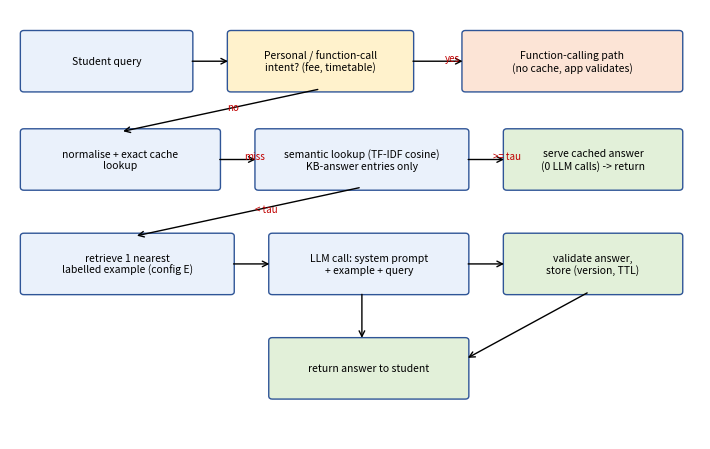

Here is the Python script that generated this plot: (Note: this script raises an exception after producing the figure.)
import matplotlib; matplotlib.use("Agg"); import matplotlib.pyplot as plt
from matplotlib.patches import FancyBboxPatch
fig, ax = plt.subplots(figsize=(7.2, 4.6)); ax.axis("off"); ax.set_xlim(0, 10); ax.set_ylim(0, 7)
def box(x, y, w, h, t, c="#EAF1FB"): ax.add_patch(FancyBboxPatch((x, y), w, h, boxstyle="round,pad=0.05", fc=c, ec="#2F5597", lw=1)); ax.text(x + w / 2, y + h / 2, t, ha="center", va="center", fontsize=7.5)
def arrow(a, b, t=""): ax.annotate("", xy=b, xytext=a, arrowprops=dict(arrowstyle="->", lw=1)); ax.text((a[0] + b[0]) / 2 + .1, (a[1] + b[1]) / 2, t, fontsize=7, color="#C00000")
box(0.2, 5.7, 2.4, 0.9, "Student query"); box(3.2, 5.7, 2.6, 0.9, "Personal / function-call\nintent? (fee, timetable)", "#FFF2CC"); box(6.6, 5.7, 3.1, 0.9, "Function-calling path\n(no cache, app validates)", "#FCE4D6")
box(0.2, 4.1, 2.8, 0.9, "normalise + exact cache\nlookup"); box(3.6, 4.1, 3.0, 0.9, "semantic lookup (TF-IDF cosine)\nKB-answer entries only"); box(7.2, 4.1, 2.5, 0.9, "serve cached answer\n(0 LLM calls) -> return", "#E2F0D9")
box(0.2, 2.4, 3.0, 0.9, "retrieve 1 nearest\nlabelled example (config E)"); box(3.8, 2.4, 2.8, 0.9, "LLM call: system prompt\n+ example + query"); box(7.2, 2.4, 2.5, 0.9, "validate answer,\nstore (version, TTL)", "#E2F0D9")
box(3.8, 0.7, 2.8, 0.9, "return answer to student", "#E2F0D9")
arrow((2.6, 6.15), (3.2, 6.15)); arrow((5.8, 6.15), (6.6, 6.15), "yes"); arrow((4.5, 5.7), (1.6, 5.0), "no"); arrow((3.0, 4.55), (3.6, 4.55), "miss"); arrow((6.6, 4.55), (7.2, 4.55), ">= tau")
arrow((5.1, 4.1), (1.8, 3.3), "< tau"); arrow((3.2, 2.85), (3.8, 2.85)); arrow((6.6, 2.85), (7.2, 2.85)); arrow((8.4, 2.4), (6.6, 1.3))
arrow((5.1, 2.4), (5.1, 1.6)); plt.tight_layout(); plt.savefig("figures/q7_flowchart.png", dpi=170)
